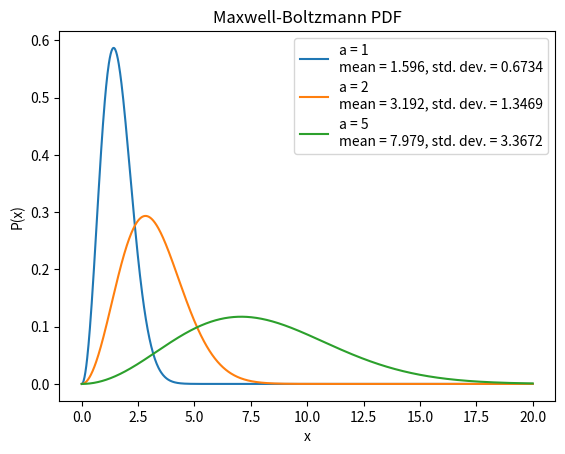

This figure's Python source:
#!/usr/bin/env python3
# maxwell_boltzmann.py

import numpy as np
import matplotlib.pyplot as plt
from matplotlib.ticker import MultipleLocator
import os
import sys

# check out https://mathworld.wolfram.com/MaxwellDistribution.html for the equations I use to calculate mean and std. dev.


def max_bolt_pdf(
    a: int, x: float
) -> float:  # maxwell boltzmann probability for given x and a
    pde = np.sqrt(2 / np.pi) * (x**2 / a**3) * np.exp(-(x**2) / (2 * a**2))
    return pde


def plot(ax):
    x = np.linspace(
        0, 20, 1000
    )  # array of x's from 0 to 20, chopped into 1000 subdomains
    y = max_bolt_pdf(1, x)  # pdf for a = 1
    ax.plot(
        x,
        y,
        label=f"a = 1 \nmean = {(2*np.sqrt(2 / np.pi)):.3f},"  # this label includes the mean and standard deviation, both
        # a function of a. Placeholder goes to three decimal places
        f" std. dev. = {np.sqrt(3 - (8 / np.pi)):.4f}",  # placeholder goes to four decimal places
    )

    y = max_bolt_pdf(2, x)
    ax.plot(
        x,
        y,
        label=f"a = 2 \nmean = {(4*np.sqrt(2 / np.pi)):.3f},"
        f" std. dev. = {np.sqrt(12 - (32 / np.pi)):.4f}",
    )

    y = max_bolt_pdf(5, x)
    ax.plot(
        x,
        y,
        label=f"a = 5 \nmean = {(10*np.sqrt(2 / np.pi)):.3f},"
        f" std. dev. = {np.sqrt(75 - (200 / np.pi)):.4f}",
    )

    ax.set_title("Maxwell-Boltzmann PDF")
    ax.set_xlabel("x")
    ax.set_ylabel("P(x)")
    ax.xaxis.set_major_locator(MultipleLocator(2.5))  # ticks on x axis separated by 2.5
    ax.yaxis.set_major_locator(MultipleLocator(0.1))
    ax.legend()  # legend for the graph


def main():
    fig = plt.figure(
        os.path.basename(sys.argv[0])
    )  # the identifier for this figure, here it is the script path
    gs = fig.add_gridspec(1, 1)  # 1 by 1 figure space
    ax = fig.add_subplot(gs[0, 0])  # first (only) plot in the figure space
    plot(ax)  # pass in ax, executes plot(ax)
    plt.show()  # show the plot


if __name__ == "__main__":
    main()
